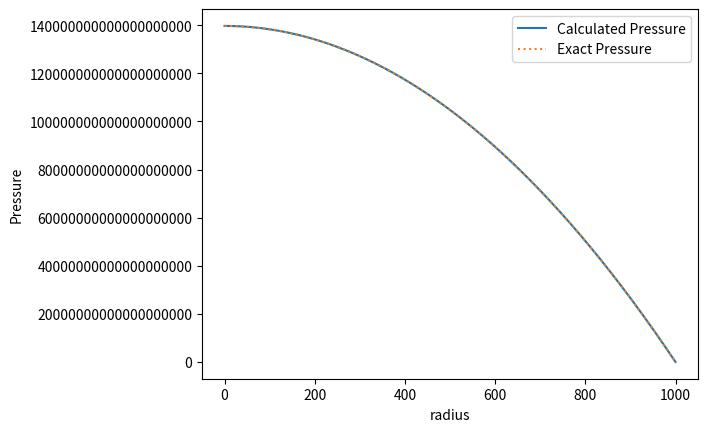

Write the Python code that produced this figure.
import numpy as np
from scipy.integrate import odeint
import matplotlib.pyplot as plt
##
rho_0 = 10**12#density of fluid
G = 6.67408*10**(-11)
# r = np.linspace(np.finfo(float).eps,10,100)  # time steps
r = np.arange(np.finfo(float).eps,1000,0.1)  # time steps
R= r[len(r)-1] # radius of star 

y0 = 2/3 * np.pi * G * rho_0**2 * R**2  #initial pressure condition at r=0
print(y0)

def mass(r):
    return (4*np.pi/3)*rho_0*(r**3)

# function that returns dy/dt
def model(P,r):
    k = G*mass(r)*rho_0
    dydt = -1*k*(1/(r**2))
    return dydt

# solve ODE
P = odeint(model,y0,r)

#Uses P equation to find exact values
real_P = []
for item in r:  
    e = y0 * (1 - item**2 / R**2)
    real_P.append(e)

# plot results
plt.plot(r,P)
plt.plot(r,real_P, ':')
plt.xlabel('radius')
plt.ylabel('Pressure')
plt.legend(["Calculated Pressure", "Exact Pressure"], loc="upper right")
plt.ticklabel_format(useOffset=False, style='plain')
plt.show()